5-way image classification set "dataset" from GitHub (schwein69/VA_Project); label vocabulary: fist, index finger pointing, open palm, pinch, two fingers.

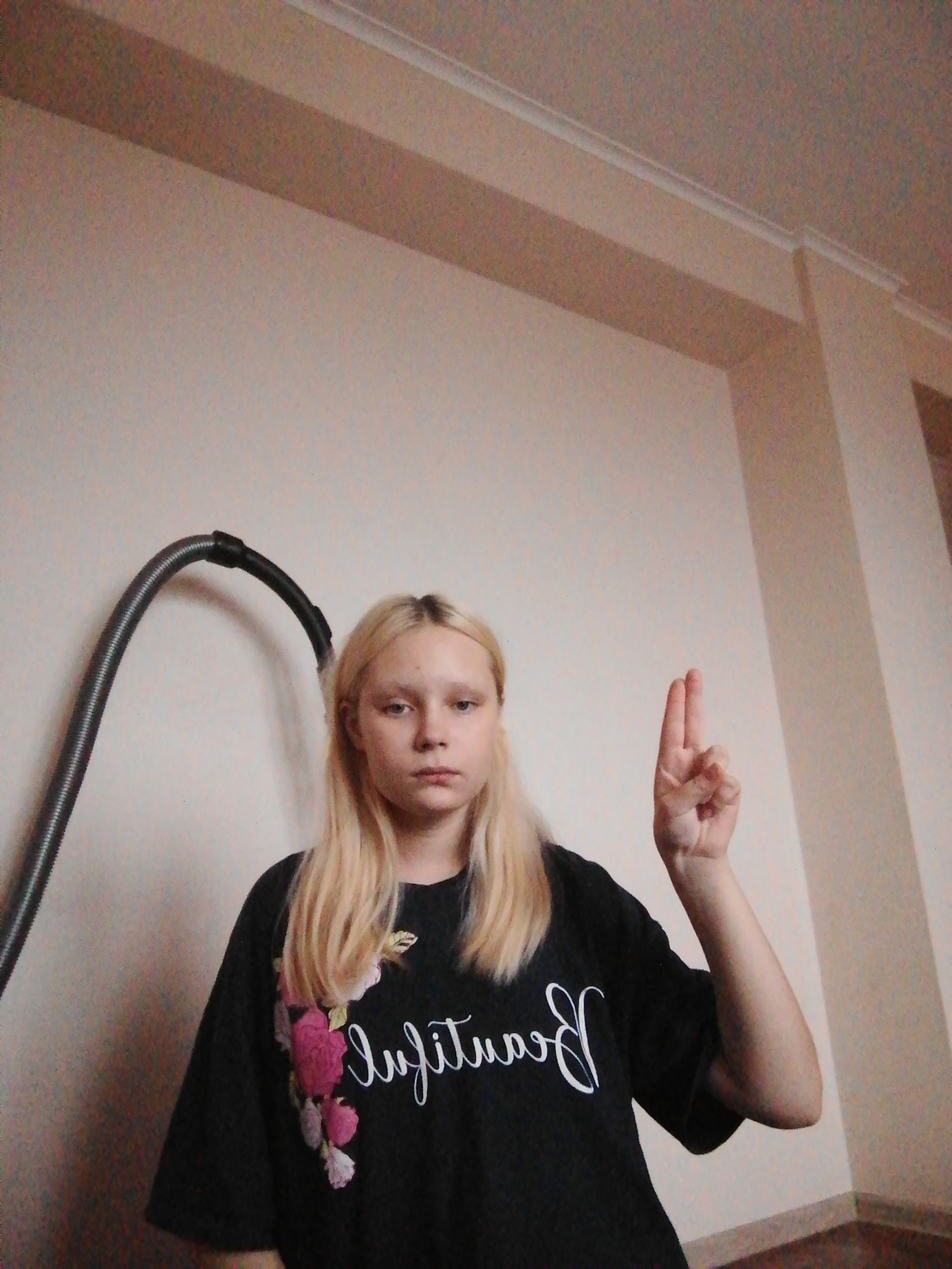
Label: two fingers

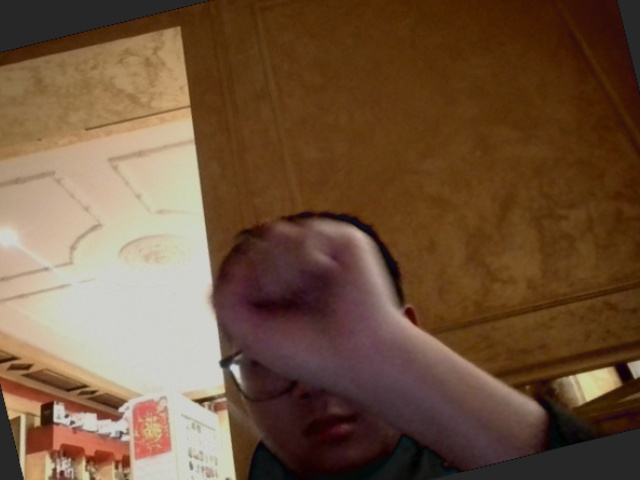
Label: fist

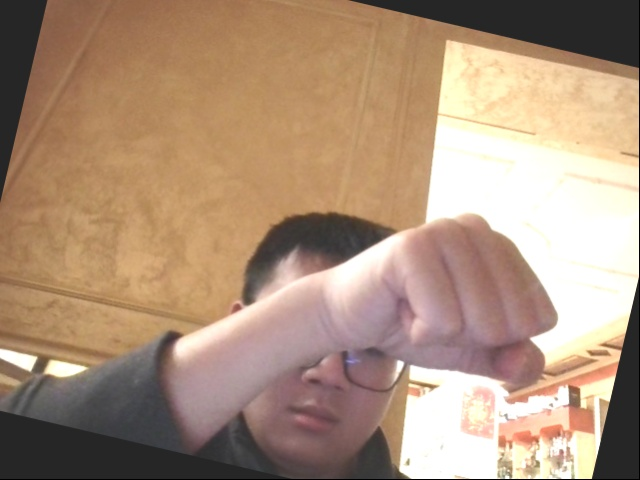
Label: fist

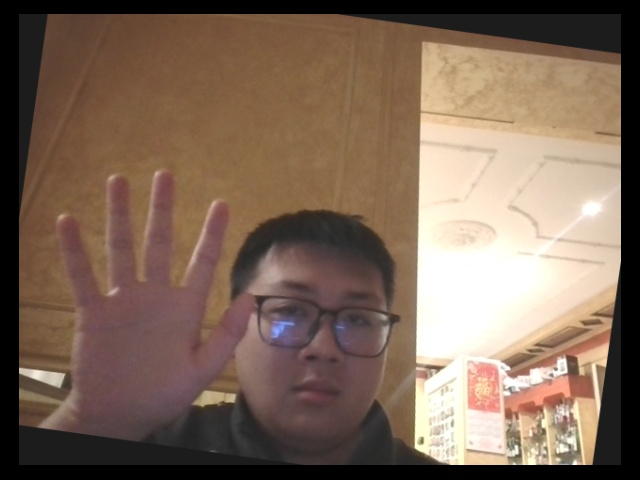
Label: open palm

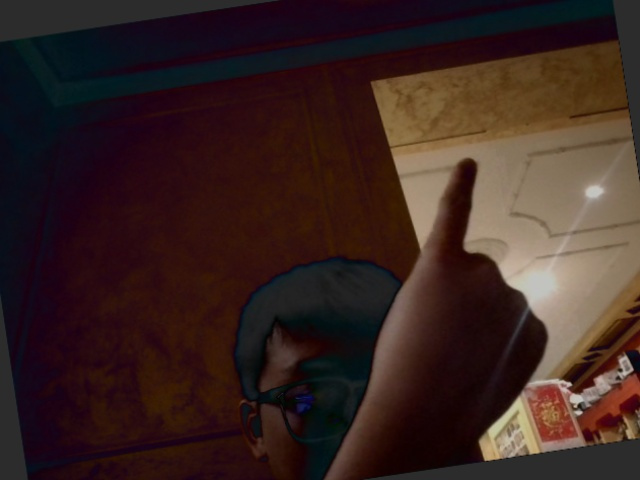
Label: index finger pointing

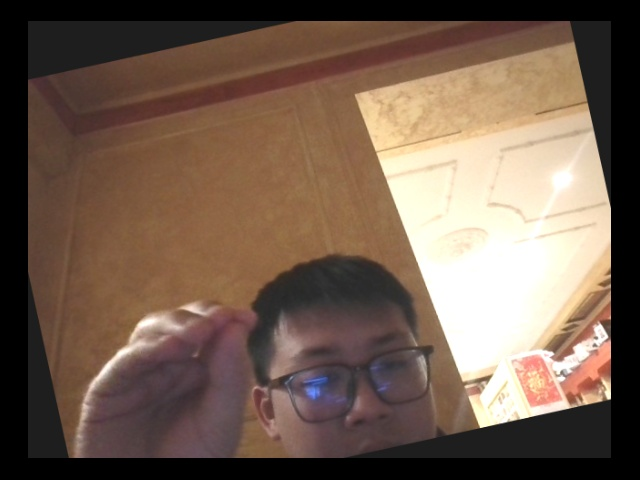
Label: pinch
